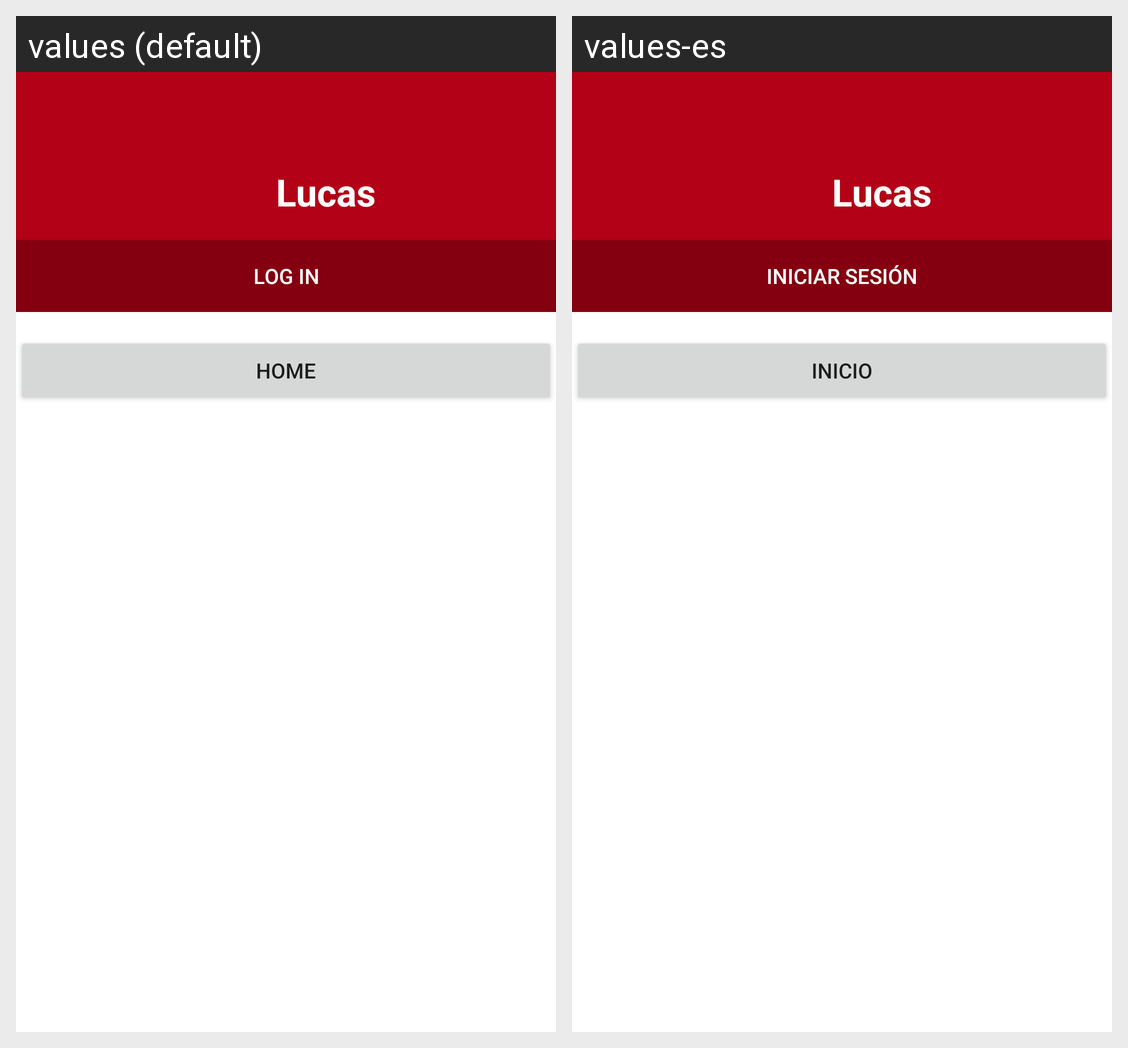

The Android screen above is rendered under two locales of the same app. Produce the string resources it draws, with the default and per-locale values.
Android screen res/layout/fragment_sidebar.xml rendered under 2 locales, left to right: values (default), values-es. Device: Nexus 5 (rendered at 1080×1920; each locale shown at half size, 540×960, under a caption strip naming it); theme MyMaterialTheme.
Strings drawn on this screen, with the default value and each locale's value (text and hints the layout hard-codes, and strings that could not be matched under every locale, appear in the picture but are not listed):

title_log_in
  values: Log in
  values-es: Iniciar Sesión

title_home
  values: Home
  values-es: Inicio
